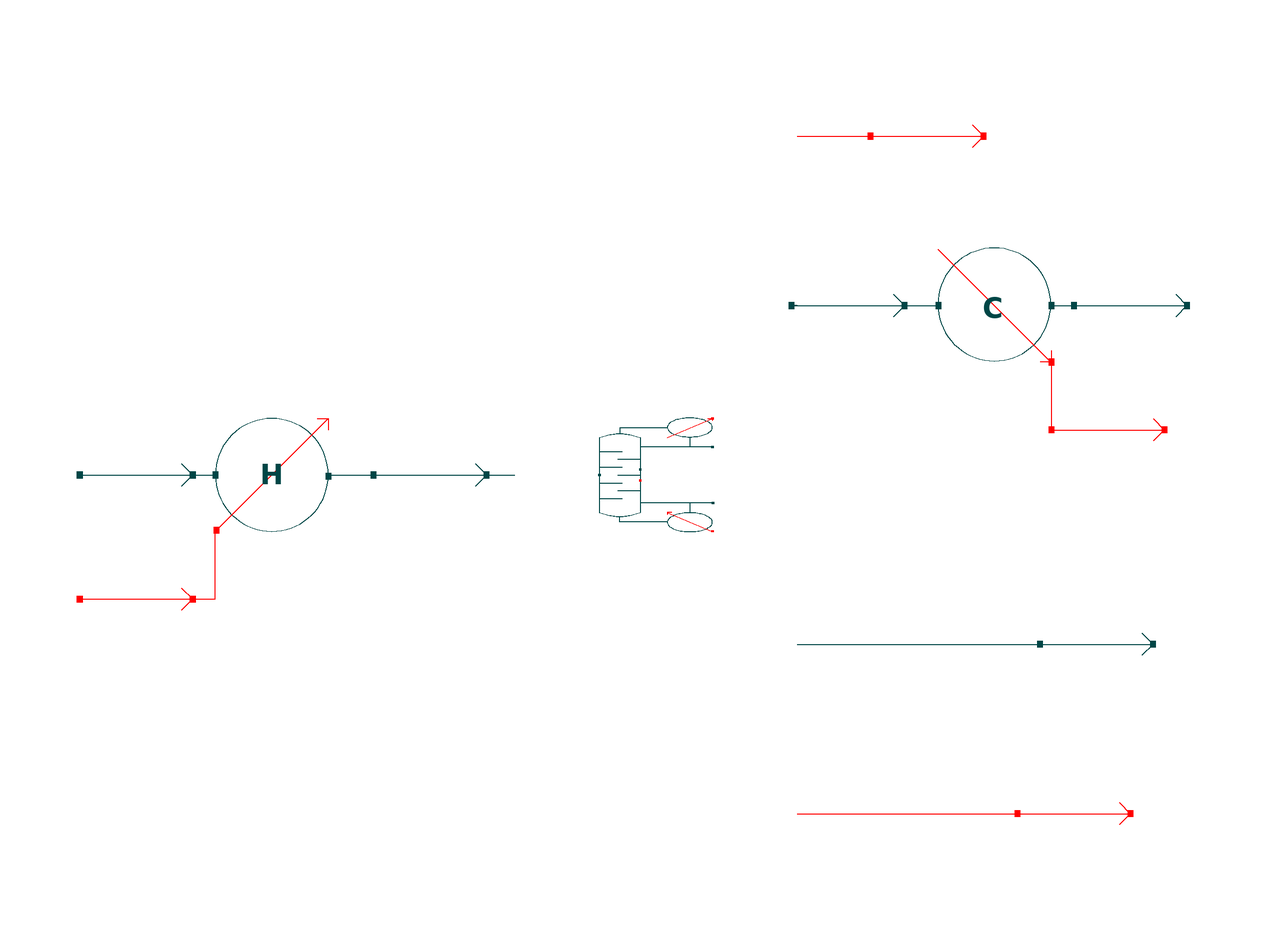

The component connection diagram of the Modelica model below, drawn from its own Placement and Line annotations.

model Flowsheet
    import data = Simulator.Files.ChemsepDatabase;
    parameter data.Methanol meth;
    parameter data.Water wat;
    parameter Integer Nc = 2;
    parameter data.GeneralProperties C[Nc] = {meth, wat};
    Simulator.UnitOperations.Heater HEAT1(C = C, Eff = 1, Nc = Nc, Pdel = 0)  annotation(
      Placement(visible = true, transformation(origin = {-66, 0}, extent = {{-10, -10}, {10, 10}}, rotation = 0)));
    Methanol_Water_Distillation.rigDist.DistColumn DC1(C = C, Ctype = "Total", InT_s = {4}, Nc = Nc, Nt = 8)  annotation(
      Placement(visible = true, transformation(origin = {2, 0}, extent = {{-10, -10}, {10, 10}}, rotation = 0)));
    Simulator.UnitOperations.Cooler COOL1(C = C, Eff = 1, Nc = Nc, Pdel = 0)  annotation(
      Placement(visible = true, transformation(origin = {62, 30}, extent = {{-10, -10}, {10, 10}}, rotation = 0)));
    Methanol_Water_Distillation.MS S1(C = C, Nc = Nc)  annotation(
      Placement(visible = true, transformation(origin = {-90, 0}, extent = {{-10, -10}, {10, 10}}, rotation = 0)));
    Methanol_Water_Distillation.MS S2(C = C, Nc = Nc)  annotation(
      Placement(visible = true, transformation(origin = {-38, 0}, extent = {{-10, -10}, {10, 10}}, rotation = 0)));
    Methanol_Water_Distillation.MS S3(C = C, Nc = Nc)  annotation(
      Placement(visible = true, transformation(origin = {36, 30}, extent = {{-10, -10}, {10, 10}}, rotation = 0)));
    Methanol_Water_Distillation.MS S4(C = C, Nc = Nc)  annotation(
      Placement(visible = true, transformation(origin = {80, -30}, extent = {{-10, -10}, {10, 10}}, rotation = 0)));
    Methanol_Water_Distillation.MS S5(C = C, Nc = Nc)  annotation(
      Placement(visible = true, transformation(origin = {86, 30}, extent = {{-10, -10}, {10, 10}}, rotation = 0)));
    Simulator.Streams.EnergyStream E1 annotation(
      Placement(visible = true, transformation(origin = {-90, -22}, extent = {{-10, -10}, {10, 10}}, rotation = 0)));
    Simulator.Streams.EnergyStream E2 annotation(
      Placement(visible = true, transformation(origin = {50, 60}, extent = {{-10, -10}, {10, 10}}, rotation = 0)));
    Simulator.Streams.EnergyStream E3 annotation(
      Placement(visible = true, transformation(origin = {76, -60}, extent = {{-10, -10}, {10, 10}}, rotation = 0)));
    Simulator.Streams.EnergyStream E4 annotation(
      Placement(visible = true, transformation(origin = {82, 8}, extent = {{-10, -10}, {10, 10}}, rotation = 0)));
    equation
    connect(COOL1.En, E4.In) annotation(
      Line(points = {{72, 20}, {72, 8}}, color = {255, 0, 0}));
    connect(S3.Out, COOL1.In) annotation(
      Line(points = {{46, 30}, {52, 30}}, color = {0, 70, 70}));
    connect(COOL1.Out, S5.In) annotation(
      Line(points = {{72, 30}, {76, 30}}, color = {0, 70, 70}));
    connect(DC1.Dist, S3.In) annotation(
      Line(points = {{27, 30}, {26, 30}}, color = {0, 70, 70}));
    connect(E1.Out, HEAT1.En) annotation(
      Line(points = {{-80, -22}, {-76, -22}, {-76, -10}}, color = {255, 0, 0}));
    connect(S1.Out, HEAT1.In) annotation(
      Line(points = {{-80, 0}, {-76, 0}}, color = {0, 70, 70}));
    connect(DC1.Bot, S4.In) annotation(
      Line(points = {{27, -30}, {70, -30}}, color = {0, 70, 70}));
    connect(DC1.Cduty, E2.In) annotation(
      Line(points = {{27, 60}, {40, 60}}, color = {255, 0, 0}));
    connect(DC1.Rduty, E3.In) annotation(
      Line(points = {{27, -60}, {66, -60}}, color = {255, 0, 0}));
    connect(S2.Out, DC1.In_s[1]) annotation(
      Line(points = {{-28, 0}, {-23, 0}}, color = {0, 70, 70}));
    connect(HEAT1.Out, S2.In) annotation(
      Line(points = {{-56, 0}, {-48, 0}}, color = {0, 70, 70}));
    S1.x_pc[1, :] = {0.36, 0.64};
    S1.T = 300;
    S1.F_p[1] = 60;
    S1.P = 101325;
    HEAT1.Tout = 325.15;
    DC1.condenser.P = 101325;
    DC1.reboiler.P = 101325;
    DC1.RR = 2;
    S4.F_p[1] = 36.7475;
    COOL1.Tout = 298;

end Flowsheet;